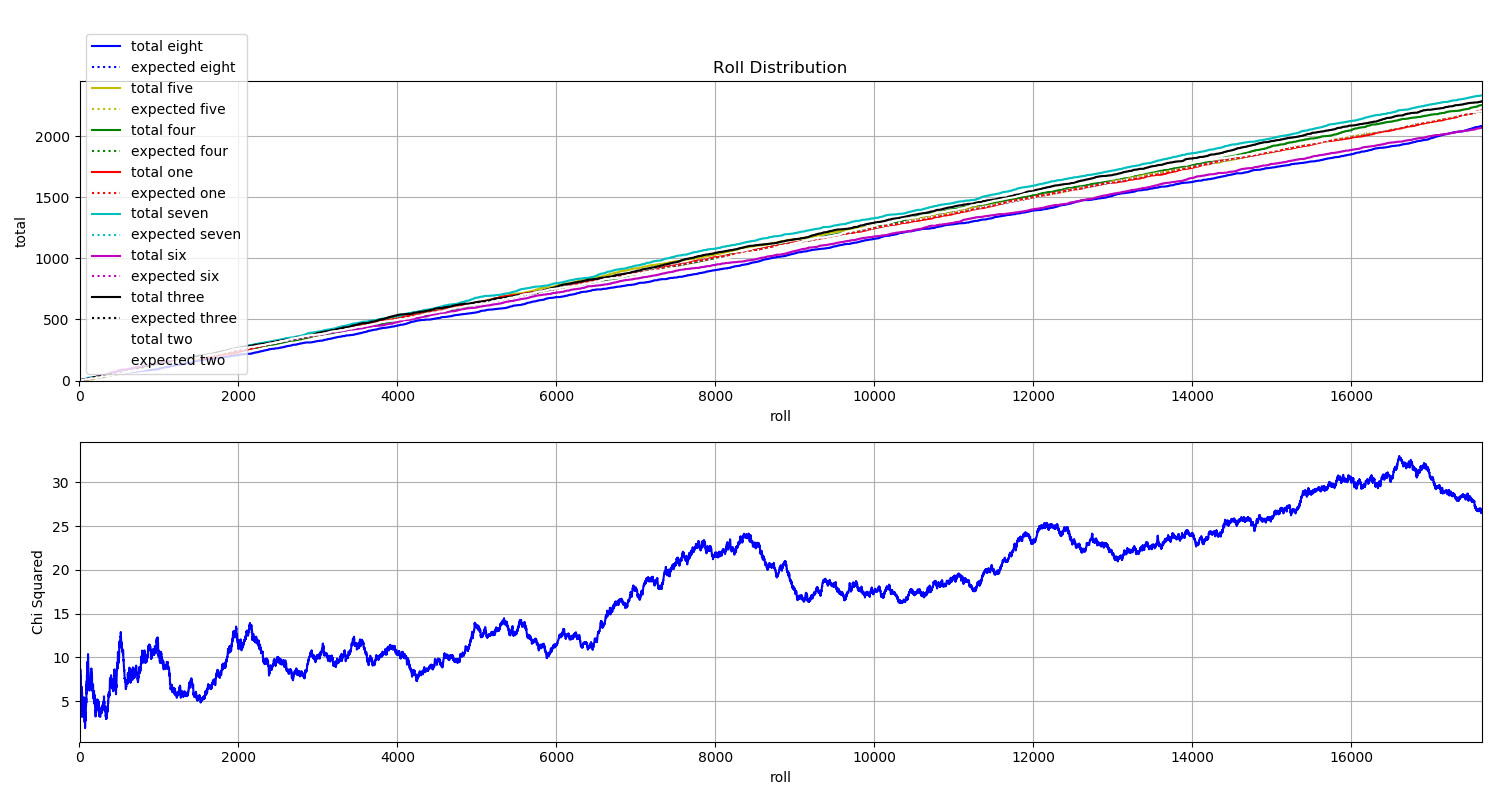

Values plotted in this chart, from the file beside it:
File, eight, five, four, one, seven, six, three, two
D_040000.jpg, 0, 0, 0, 1, 0, 0, 0, 0
D_040001.jpg, 0, 0, 1, 0, 0, 0, 0, 0
D_040002.jpg, 0, 1, 0, 0, 0, 0, 0, 0
D_040003.jpg, 0, 0, 0, 0, 1, 0, 0, 0
D_040004.jpg, 0, 0, 0, 0, 0, 0, 1, 0
D_040005.jpg, 0, 1, 0, 0, 0, 0, 0, 0
D_040006.jpg, 0, 0, 0, 0, 0, 0, 1, 0
D_040007.jpg, 0, 0, 0, 0, 0, 0, 1, 0
D_040008.jpg, 0, 0, 0, 1, 0, 0, 0, 0
D_040009.jpg, 0, 0, 0, 0, 0, 1, 0, 0
D_040010.jpg, 0, 0, 0, 0, 0, 0, 1, 0
D_040011.jpg, 0, 0, 0, 0, 0, 1, 0, 0
D_040012.jpg, 0, 0, 0, 0, 0, 0, 0, 1
D_040013.jpg, 0, 0, 1, 0, 0, 0, 0, 0
D_040014.jpg, 0, 0, 0, 1, 0, 0, 0, 0
D_040015.jpg, 1, 0, 0, 0, 0, 0, 0, 0
D_040016.jpg, 0, 0, 1, 0, 0, 0, 0, 0
D_040017.jpg, 0, 1, 0, 0, 0, 0, 0, 0
D_040018.jpg, 0, 0, 0, 0, 0, 0, 0, 1
D_040019.jpg, 0, 0, 0, 0, 0, 0, 0, 1
D_040020.jpg, 0, 0, 1, 0, 0, 0, 0, 0
D_040021.jpg, 0, 0, 0, 0, 0, 0, 1, 0
D_040022.jpg, 0, 0, 1, 0, 0, 0, 0, 0
D_040023.jpg, 0, 0, 0, 0, 0, 1, 0, 0
D_040024.jpg, 0, 0, 0, 0, 0, 0, 1, 0
D_040025.jpg, 1, 0, 0, 0, 0, 0, 0, 0
D_040026.jpg, 1, 0, 0, 0, 0, 0, 0, 0
D_040027.jpg, 0, 0, 0, 0, 0, 0, 1, 0
D_040028.jpg, 0, 0, 0, 0, 1, 0, 0, 0
D_040029.jpg, 0, 0, 0, 0, 0, 1, 0, 0
D_040030.jpg, 0, 0, 0, 0, 0, 0, 1, 0
D_040031.jpg, 0, 0, 0, 0, 0, 0, 0, 1
D_040032.jpg, 0, 0, 0, 0, 0, 1, 0, 0
D_040033.jpg, 0, 0, 0, 0, 1, 0, 0, 0
D_040034.jpg, 0, 0, 0, 0, 1, 0, 0, 0
D_040035.jpg, 0, 0, 0, 1, 0, 0, 0, 0
D_040036.jpg, 0, 0, 0, 0, 1, 0, 0, 0
D_040037.jpg, 0, 0, 0, 0, 1, 0, 0, 0
D_040038.jpg, 0, 1, 0, 0, 0, 0, 0, 0
D_040039.jpg, 0, 0, 0, 0, 0, 0, 0, 1
D_040040.jpg, 0, 0, 0, 0, 0, 0, 0, 1
D_040041.jpg, 0, 0, 0, 0, 1, 0, 0, 0
D_040042.jpg, 0, 0, 0, 0, 0, 0, 0, 1
D_040043.jpg, 0, 0, 0, 0, 0, 1, 0, 0
D_040044.jpg, 0, 0, 1, 0, 0, 0, 0, 0
D_040045.jpg, 0, 0, 0, 1, 0, 0, 0, 0
D_040046.jpg, 0, 0, 1, 0, 0, 0, 0, 0
D_040047.jpg, 0, 0, 1, 0, 0, 0, 0, 0
D_040048.jpg, 0, 0, 0, 1, 0, 0, 0, 0
D_040049.jpg, 0, 0, 0, 0, 0, 0, 1, 0
D_040050.jpg, 0, 0, 0, 0, 0, 1, 0, 0
D_040051.jpg, 0, 0, 0, 1, 0, 0, 0, 0
D_040052.jpg, 0, 0, 0, 0, 1, 0, 0, 0
D_040053.jpg, 0, 0, 1, 0, 0, 0, 0, 0
D_040054.jpg, 0, 0, 0, 0, 0, 0, 0, 1
D_040055.jpg, 0, 0, 0, 0, 0, 0, 0, 1
D_040056.jpg, 1, 0, 0, 0, 0, 0, 0, 0
D_040057.jpg, 0, 0, 0, 0, 0, 1, 0, 0
D_040058.jpg, 0, 0, 0, 0, 0, 1, 0, 0
D_040059.jpg, 0, 0, 0, 0, 1, 0, 0, 0
... 17,580 more rows
